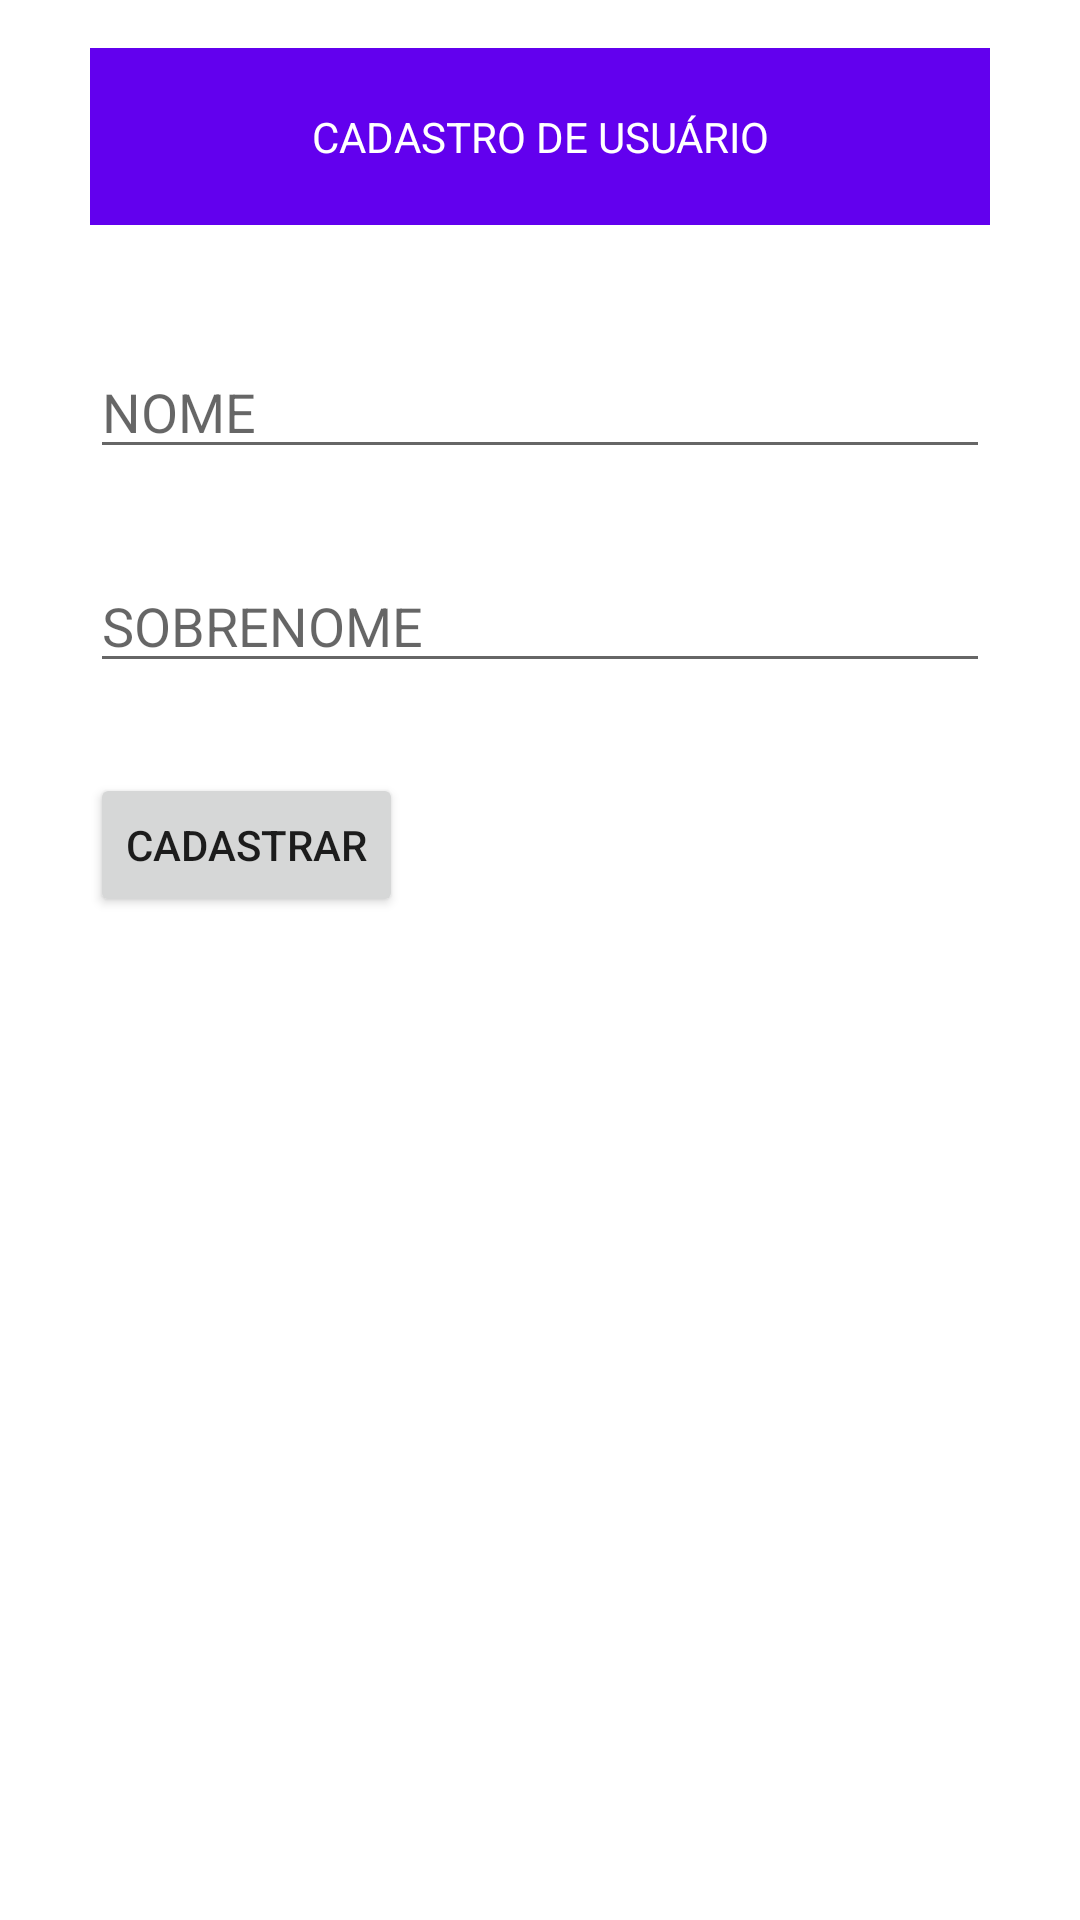

Produce the Android XML layout that renders to this screen, including the resource entries it uses.
<!-- AndroidManifest.xml: application theme Theme.SymbianProject -->
<!-- res/layout/activity_main.xml -->
<?xml version="1.0" encoding="utf-8"?>
<LinearLayout xmlns:android="http://schemas.android.com/apk/res/android"
    xmlns:app="http://schemas.android.com/apk/res-auto"
    xmlns:tools="http://schemas.android.com/tools"
    android:layout_width="match_parent"
    android:layout_height="match_parent"
    tools:context=".MainActivity"
    android:orientation="vertical">

    <TextView
        android:layout_marginTop="16dp"
        style="@style/textTitle"
        android:layout_width="match_parent"
        android:layout_height="wrap_content"
        android:text="@string/viewCadastro"
        app:layout_constraintBottom_toBottomOf="parent"
        app:layout_constraintLeft_toLeftOf="parent"
        app:layout_constraintRight_toRightOf="parent"
        app:layout_constraintTop_toTopOf="parent"/>

    <EditText
        style="@style/editTextForm"
        android:id="@+id/registerUserName"
        android:layout_width="match_parent"
        android:layout_height="wrap_content"
        android:hint="@string/nome"
        android:inputType="text"/>

    <EditText
        style="@style/editTextForm"
        android:id="@+id/registerUserLastName"
        android:layout_width="match_parent"
        android:layout_height="wrap_content"
        android:hint="@string/sobrenome"
        android:inputType="text"/>

    <Button
        style="@style/buttonForm"
        android:id="@+id/registerButtonUser"
        android:layout_width="wrap_content"
        android:layout_height="wrap_content"
        android:text="@string/cadastrar" />

</LinearLayout>
<!-- resources referenced by this layout -->
<resources>
  <string name="cadastrar">CADASTRAR</string>
  <string name="nome">NOME</string>
  <string name="sobrenome">SOBRENOME</string>
  <string name="viewCadastro">CADASTRO DE USUÁRIO</string>
  <style name="buttonForm">
          <item name="android:layout_marginStart">30dp</item>
          <item name="android:layout_marginEnd">30dp</item>
          <item name="android:layout_marginBottom">30dp</item>
      </style>
  <style name="editTextForm">
          <item name="android:layout_marginStart">30dp</item>
          <item name="android:layout_marginEnd">30dp</item>
          <item name="android:layout_marginBottom">30dp</item>
      </style>
  <style name="textTitle">
          <item name="android:layout_marginStart">30dp</item>
          <item name="android:layout_marginEnd">30dp</item>
          <item name="android:layout_marginBottom">40dp</item>
          <item name="android:background">@color/purple_500</item>
          <item name="android:textColor">@color/white</item>
          <item name="android:padding">20dp</item>
          <item name="android:gravity">center</item>
      </style>
  <style name="Theme.SymbianProject" parent="Theme.MaterialComponents.DayNight.DarkActionBar">
          
          <item name="colorPrimary">@color/purple_500</item>
          <item name="colorPrimaryVariant">@color/purple_700</item>
          <item name="colorOnPrimary">@color/white</item>
          
          <item name="colorSecondary">@color/teal_200</item>
          <item name="colorSecondaryVariant">@color/teal_700</item>
          <item name="colorOnSecondary">@color/black</item>
          
          <item name="android:statusBarColor" tools:targetApi="l">?attr/colorPrimaryVariant</item>
          
      </style>
  <!-- not gathered from this repository: default colours our renderer supplied (Android Studio template values) -->
  <color name="purple_500">#FF6200EE</color>
  <color name="purple_700">#FF3700B3</color>
  <color name="teal_200">#FF03DAC5</color>
  <color name="teal_700">#FF018786</color>
  <color name="black">#FF000000</color>
  <color name="white">#FFFFFFFF</color>
</resources>
